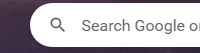
Task: to open a application browser
Workflow: Main

Step 1: type "Tamil Nadu Temperature[k(enter)]" into 'chrome.exe New'
